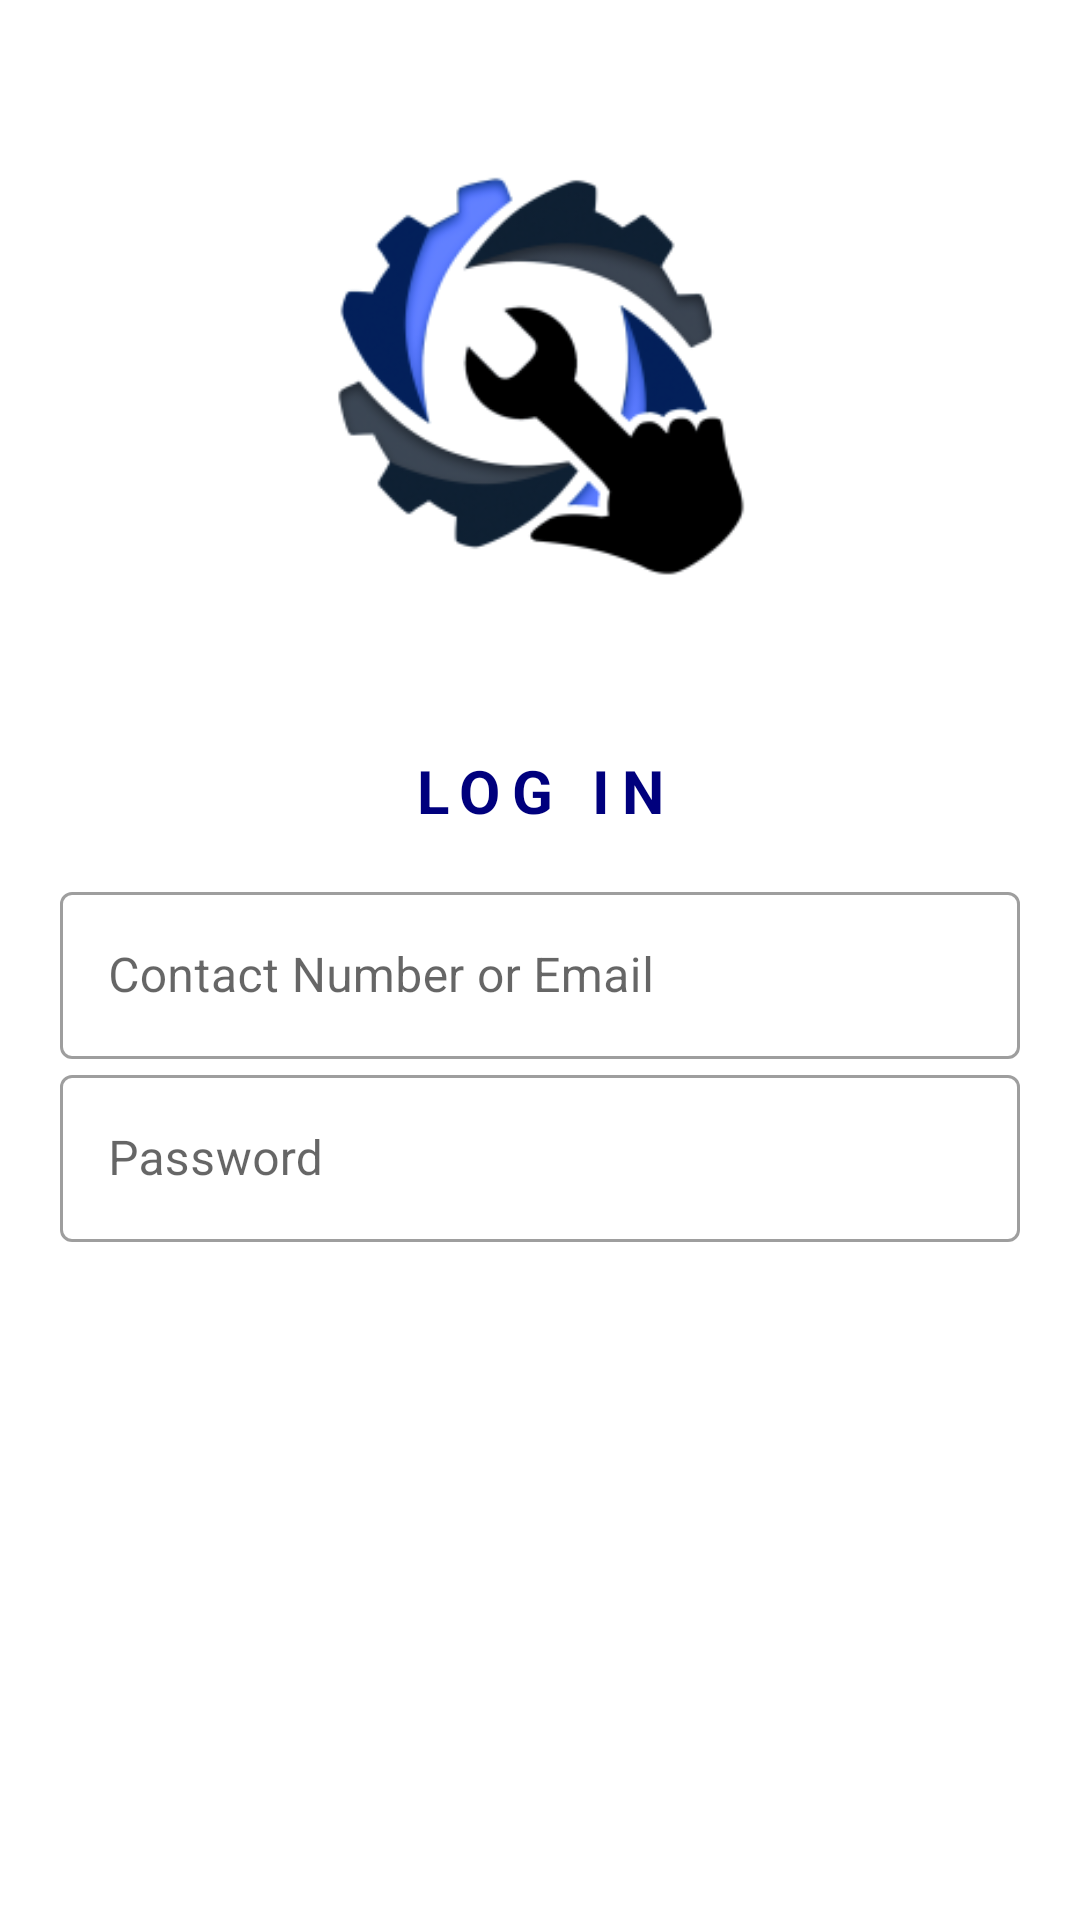

The Android layout XML behind this screen, and the referenced resources:
<!-- AndroidManifest.xml: application theme Theme.TapAndRepair -->
<!-- res/layout/activity_login.xml -->
<?xml version="1.0" encoding="utf-8"?>
<LinearLayout xmlns:android="http://schemas.android.com/apk/res/android"
    xmlns:app="http://schemas.android.com/apk/res-auto"
    xmlns:tools="http://schemas.android.com/tools"
    android:layout_width="match_parent"
    android:layout_height="match_parent"
    tools:context=".SignUpForm"
    android:orientation="vertical"
    android:gravity="center_horizontal">

    <ImageView
        android:layout_width="250dp"
        android:layout_height="250dp"
        android:src="@mipmap/logo"/>
    <TextView
        android:textColor="@color/darkBlue"
        android:layout_width="match_parent"
        android:layout_height="wrap_content"
        android:textAlignment="center"
        android:text="LOG IN"
        android:letterSpacing=".2"
        android:textStyle="bold"
        android:textSize="20sp"/>


    <com.google.android.material.textfield.TextInputLayout
        android:layout_marginTop="15dp"
        android:layout_width="match_parent"
        android:layout_height="wrap_content"
        style="@style/Widget.MaterialComponents.TextInputLayout.OutlinedBox"
        android:hint="Contact Number or Email"
        android:layout_marginRight="20dp"
        android:layout_marginLeft="20dp">
        <com.google.android.material.textfield.TextInputEditText
            android:layout_width="match_parent"
            android:layout_height="wrap_content"
            android:id="@+id/contact"/>
    </com.google.android.material.textfield.TextInputLayout>
    <com.google.android.material.textfield.TextInputLayout
        android:layout_width="match_parent"
        android:layout_height="wrap_content"
        style="@style/Widget.MaterialComponents.TextInputLayout.OutlinedBox"
        android:hint="Password"
        android:layout_marginRight="20dp"
        android:layout_marginLeft="20dp">
        <com.google.android.material.textfield.TextInputEditText
            android:layout_width="match_parent"
            android:layout_height="wrap_content"
            android:inputType="textPassword"
            android:id="@+id/password"/>
    </com.google.android.material.textfield.TextInputLayout>

    <android.widget.Button
        android:id="@+id/login"
        android:layout_width="match_parent"
        android:layout_height="wrap_content"
        android:layout_margin="20dp"
        android:background="@drawable/solid_blue_button"
        android:textColor="@color/white"
        android:textStyle="bold"
        android:text="Log In"
        android:textAllCaps="false"
        android:textSize="17sp"/>
</LinearLayout>
<!-- resources referenced by this layout -->
<resources>
  <color name="darkBlue">#00007d</color>
  <color name="white">#FFFFFFFF</color>
  <!-- mipmap logo: png bitmap (mipmap-hdpi, 9141 bytes) -->
  <style name="Theme.TapAndRepair" parent="Theme.MaterialComponents.Light.NoActionBar">
          
          <item name="colorPrimary">@color/purple_500</item>
          <item name="colorPrimaryVariant">@color/purple_700</item>
          <item name="colorOnPrimary">@color/white</item>
          
          <item name="colorSecondary">@color/teal_200</item>
          <item name="colorSecondaryVariant">@color/teal_700</item>
          <item name="colorOnSecondary">@color/black</item>
          
          <item name="android:statusBarColor" tools:targetApi="l">@color/darkBlue</item>
          
      </style>
  <color name="purple_500">#FF6200EE</color>
  <color name="purple_700">#FF3700B3</color>
  <color name="teal_200">#FF03DAC5</color>
  <color name="teal_700">#FF018786</color>
  <color name="black">#FF000000</color>
</resources>
